Run: headless pygame with SDL's dummy video driver; simulated clock (each Clock.tick advances the game by its frame time, no real sleeping); random seed 0; keys injected as events and as key.get_pressed() state; mouse plan: one left click at the window centre at the start of phase 2, then a move to the lower-right quarter at the start of phase 3.
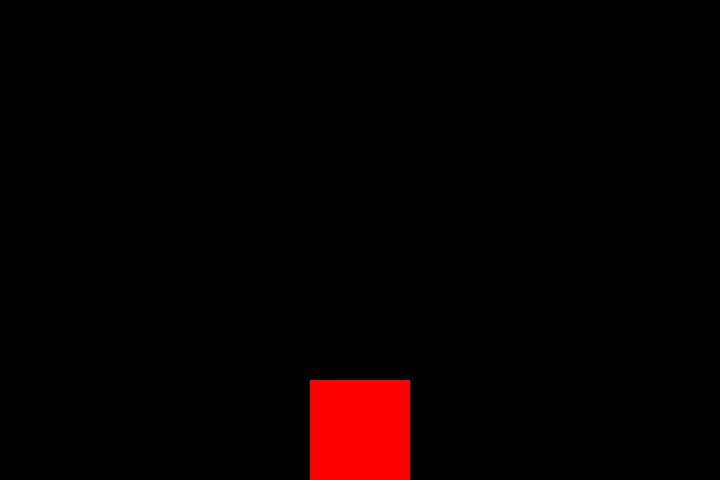
Frame 1 of 4 · flips 1–60 · no input
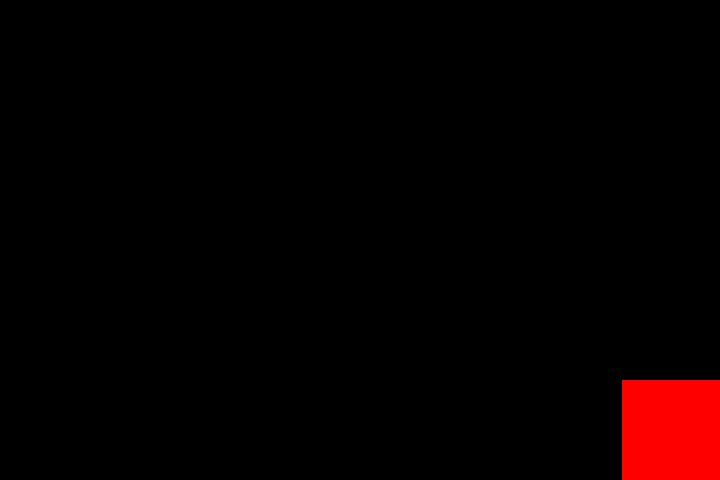
Frame 2 of 4 · flips 61–180 · clicked the window centre · tapped SPACE, RETURN · held RIGHT (→), D
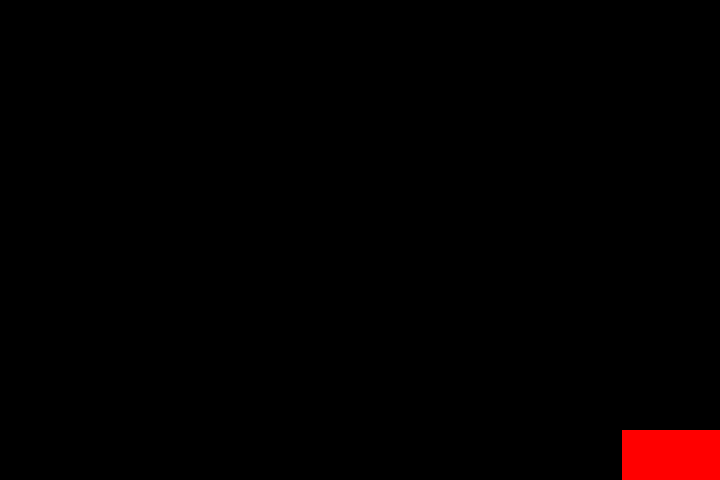
Frame 3 of 4 · flips 181–300 · moved the mouse to the lower-right quarter · held DOWN (↓), S
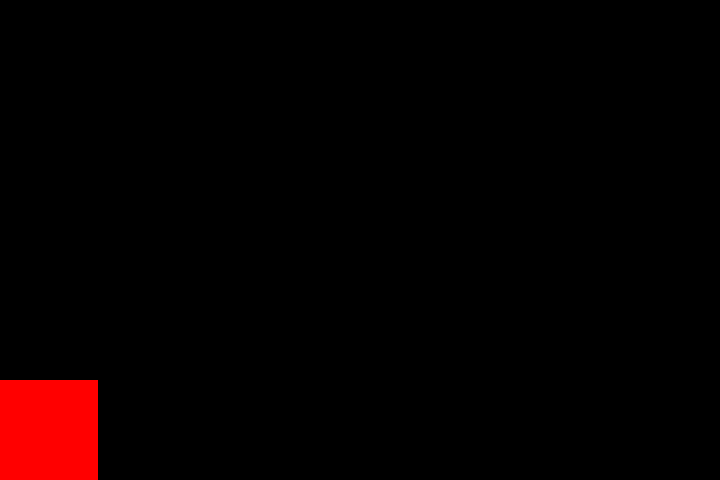
Frame 4 of 4 · flips 301–420 · held LEFT (←), A, UP (↑), W

The pygame program that drew these frames:

import pygame

pygame.init()

screen = pygame.display.set_mode((720, 480), pygame.RESIZABLE)
clock = pygame.time.Clock()

box = pygame.Rect(0, 0, 100, 100)
box.midtop = (screen.get_width() / 2, 0)

speed = 6
gravity = 0.5
velocity = 0
is_grounded = False
is_crouched = False
mousedown = False
is_being_dragged = False
can_wall_jump = True  # Track whether wall jump is allowed
jump_vel = 20

running = True
while running:
    jump_requested = False

    for event in pygame.event.get():
        if event.type == pygame.QUIT:
            running = False
        elif event.type == pygame.MOUSEBUTTONDOWN:
            if event.button == 1:
                mousedown = True
                if box.collidepoint(event.pos):
                    is_being_dragged = True
        elif event.type == pygame.MOUSEBUTTONUP:
            if event.button == 1:
                mousedown = False
                is_being_dragged = False
        elif event.type == pygame.KEYDOWN:
            if event.key in (pygame.K_SPACE, pygame.K_w, pygame.K_UP):
                jump_requested = True

    keys = pygame.key.get_pressed()

    # --- Horizontal Movement ---
    if keys[pygame.K_a] or keys[pygame.K_LEFT]:
        if box.x >= 0:
            box.x -= speed
    if keys[pygame.K_d] or keys[pygame.K_RIGHT]:
        if box.x <= screen.get_width() - box.w:
            box.x += speed

    # --- Crouching ---
    if keys[pygame.K_s] or keys[pygame.K_DOWN]:
        if not is_crouched:
            box.height = 50
            box.y += 50
            is_crouched = True
    else:
        if is_crouched:
            box.height = 100
            box.y -= 50
            is_crouched = False

    # --- Boundaries & Environmental Checks ---
    ground_y = screen.get_height()
    touching_wall = (box.left <= 0 or box.right >= screen.get_width())

    # Reset wall jump capability when leaving the wall
    if not touching_wall:
        can_wall_jump = True

    # --- Mouse Dragging vs Gravity & Jumping ---
    if is_being_dragged:
        box.center = pygame.mouse.get_pos()
        velocity = 0
        is_grounded = False
        can_wall_jump = True
    else:
        # Jump check (ground OR single wall jump)
        if jump_requested:
            if is_grounded:
                velocity = jump_vel
                is_grounded = False
            elif touching_wall and can_wall_jump:
                velocity = jump_vel
                can_wall_jump = False  # Lock wall jump until leaving wall or touching floor
                is_grounded = False

        # Continuous gravity when in mid-air
        if not is_grounded:
            velocity -= gravity
            box.y -= velocity

        # Ground collision
        if box.bottom >= ground_y:
            box.bottom = ground_y
            velocity = 0
            is_grounded = True
            can_wall_jump = True  # Reset wall jump capability upon touching floor

    # --- Render ---
    screen.fill((0, 0, 0))
    pygame.draw.rect(screen, (255, 0, 0), box)

    pygame.display.flip()
    clock.tick(60)

pygame.quit()
